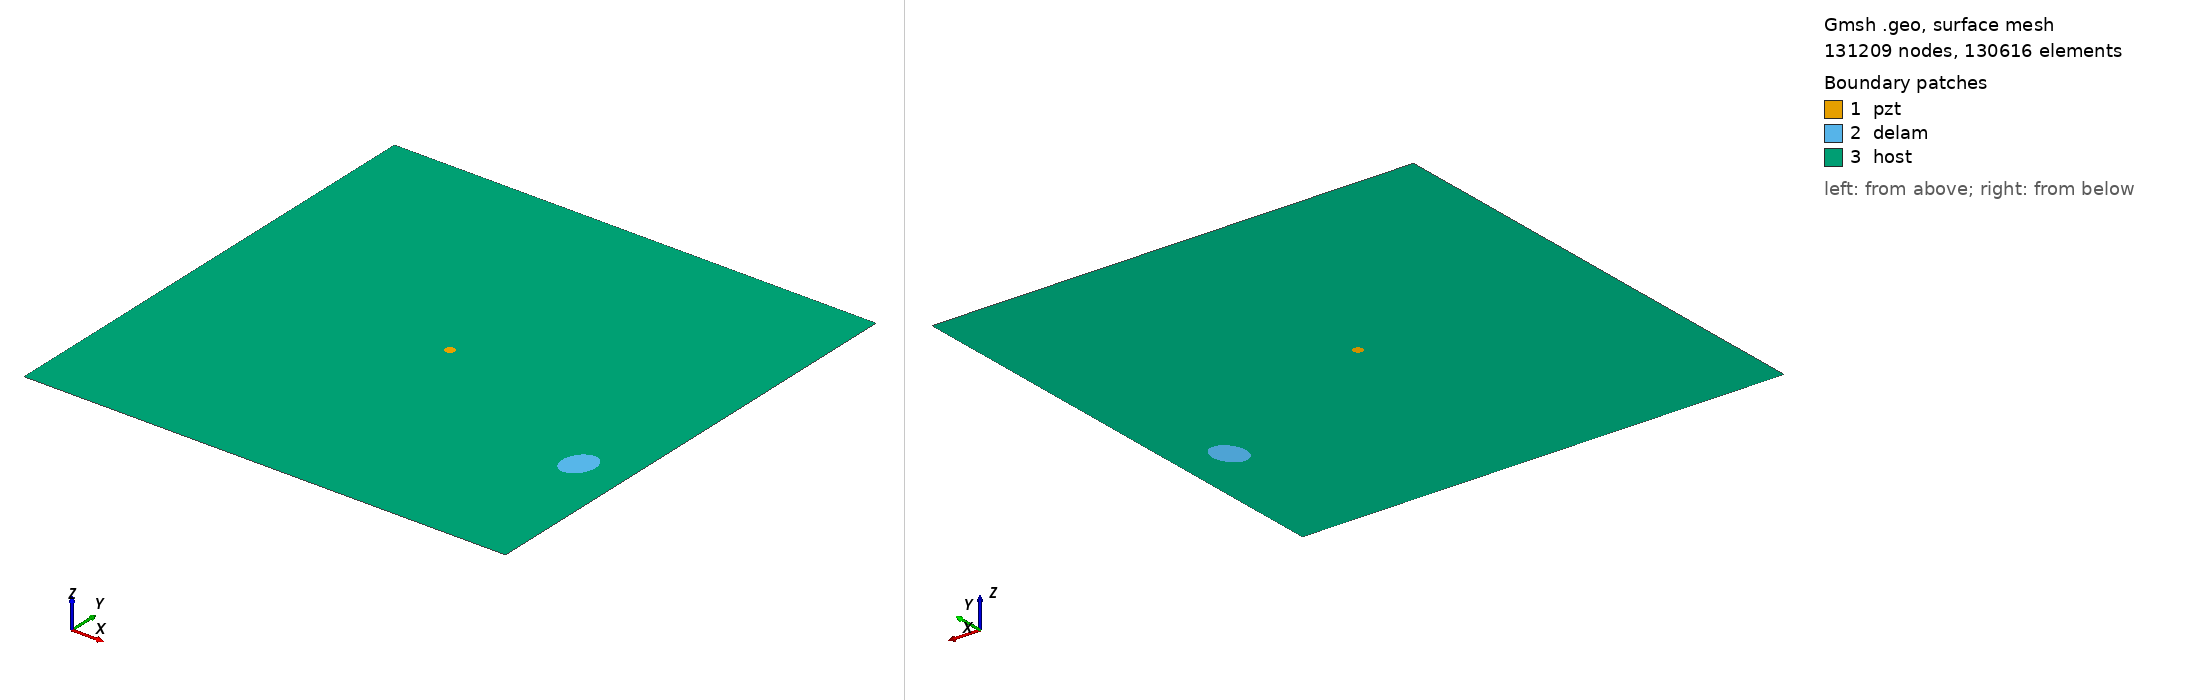

Gmsh geometry script, surface-meshed: 131209 nodes, 130616 surface elements. Boundary patches (legend numbers): 1 pzt, 2 delam, 3 host. Left view from above one corner, right view from below the opposite corner. Legend entries are the model's physical surfaces. The drawing asked Gmsh for element sizes between 1% and 20% of the model's largest extent; the script's own settings can give other sizes.

=== m2_rand_single_delam_205.geo (drawn) ===
SetFactory("OpenCASCADE");
L=0.500000; 
W=0.500000; 
a=0.018993; 
b=0.014697; 
x=0.452807; 
y=0.160280; 
alpha=0.395366 *Pi; 
r=0.005000; 
xpzt=0.250000; 
ypzt=0.250000; 
//+
Point(1) = {0, 0, 0, 1.0};
//+
Point(2) = {L, 0, 0, 1.0};
//+
Point(3) = {L, W, 0, 1.0};
//+
Point(4) = {0, W, 0, 1.0};
//+
Line(1) = {1, 2};
//+
Line(2) = {2, 3};
//+
Line(3) = {3, 4};
//+
Line(4) = {4, 1};
//+
Circle(5) = {xpzt, ypzt, -0, r, 0, 2*Pi};
//+
Ellipse(6) = {x, y, -0, a, b, 0, 2*Pi};
//+
Rotate {{0, 0, 1}, {x, y, 0}, alpha} {
  Curve{6}; 
}
//+
Curve Loop(1) = {4, 1, 2, 3};
//+
Curve Loop(2) = {6};
//+
Curve Loop(3) = {5};
//+
Curve Loop(4) = {6};
//+
Curve Loop(5) = {5};
//+
Plane Surface(1) = {5};
//+
Plane Surface(2) = {4};
//+
Plane Surface(3) = {1, 2, 3};
//+
Point(9) = {xpzt, ypzt, 0, 1.0};
//+
Point{9} In Surface {1};// mesh node at centre of pzt
//+
Physical Surface("pzt") = {1};
//+
Physical Surface("delam") = {2};
//+
Physical Surface("host") = {3};

Mesh.Algorithm = 6; // Frontal
Mesh.CharacteristicLengthFactor = 0.034000;
Mesh.CharacteristicLengthMin = 0.001000;
Mesh.CharacteristicLengthMax = 0.200000;
Mesh.RecombineAll = 1; // Apply recombination algorithm
Mesh.SubdivisionAlgorithm = 1; // 1: all quadrangles
Mesh.Smoothing = 1;
